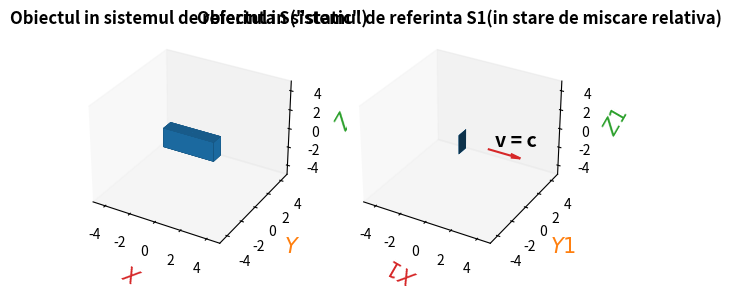

The matplotlib source for this figure:
import numpy as np
import matplotlib.pyplot as plt
from mpl_toolkits.mplot3d import Axes3D

c = 299792458 # viteza luminii in vid
v = c # viteza relativa a lui S', in raport cu S.


gamma = 1/np.sqrt(1-v**2/c**2) #factorul de contractie Lorentz


def get_cube():   

    phi = np.arange(1,10,2)*np.pi/4
    Phi, Theta = np.meshgrid(phi, phi)

    x = np.cos(Phi)*np.sin(Theta)
    y = np.sin(Phi)*np.sin(Theta)
    z = 2*np.cos(Theta)/np.sqrt(2)

    return x,y,z

fig = plt.figure("Contractia Lorentz a unui obiect: vazuta de un observator static")

ax = fig.add_subplot(121, projection='3d')

a = 4
b = 1
c = 1
x,y,z = get_cube()

ax.plot_surface(x*a, y*b, z*c)

ax.set_xlim(-5,5)
ax.set_ylim(-5,5)
ax.set_zlim(-5,5)

#denumirea axelor:
plt.title('Obiectul in sistemul de referinta S("static")', fontweight ='bold')

ax.set_xlabel('$X$', fontsize=15, rotation=150, color="C3", fontweight ='bold')
ax.set_ylabel('$Y$', fontsize=15, color="C1", fontweight ='bold')
ax.set_zlabel('$Z$', fontsize=15, rotation=60, color="C2", fontweight ='bold')
ax.grid(False)


#partea 2
ax1 = fig.add_subplot(122, projection='3d')

a1 = 4/gamma
b1 = 1
c1 = 1
x,y,z = get_cube()

ax1.plot_surface(x*a1, y*b1, z*c1)

ax1.set_xlim(-5,5)
ax1.set_ylim(-5,5)
ax1.set_zlim(-5,5)

#denumirea axelor:
plt.title('Obiectul in sistemul de referinta S1(in stare de miscare relativa)', fontweight ='bold')

ax1.set_xlabel('$X1$', fontsize=15, rotation=150, color="C3", fontweight ='bold')
ax1.set_ylabel('$Y1$', fontsize=15, color="C1", fontweight ='bold')
ax1.set_zlabel('$Z1$', fontsize=15, rotation=60, color="C2", fontweight ='bold')

ax1.quiver(2, 0, 0, 2.5, 0, 0, color="C3")
ax1.text(2.5, 0.1, 0.4, "v = c", color='black', fontweight ='bold', fontsize=14)

ax1.grid(False)


plt.show()